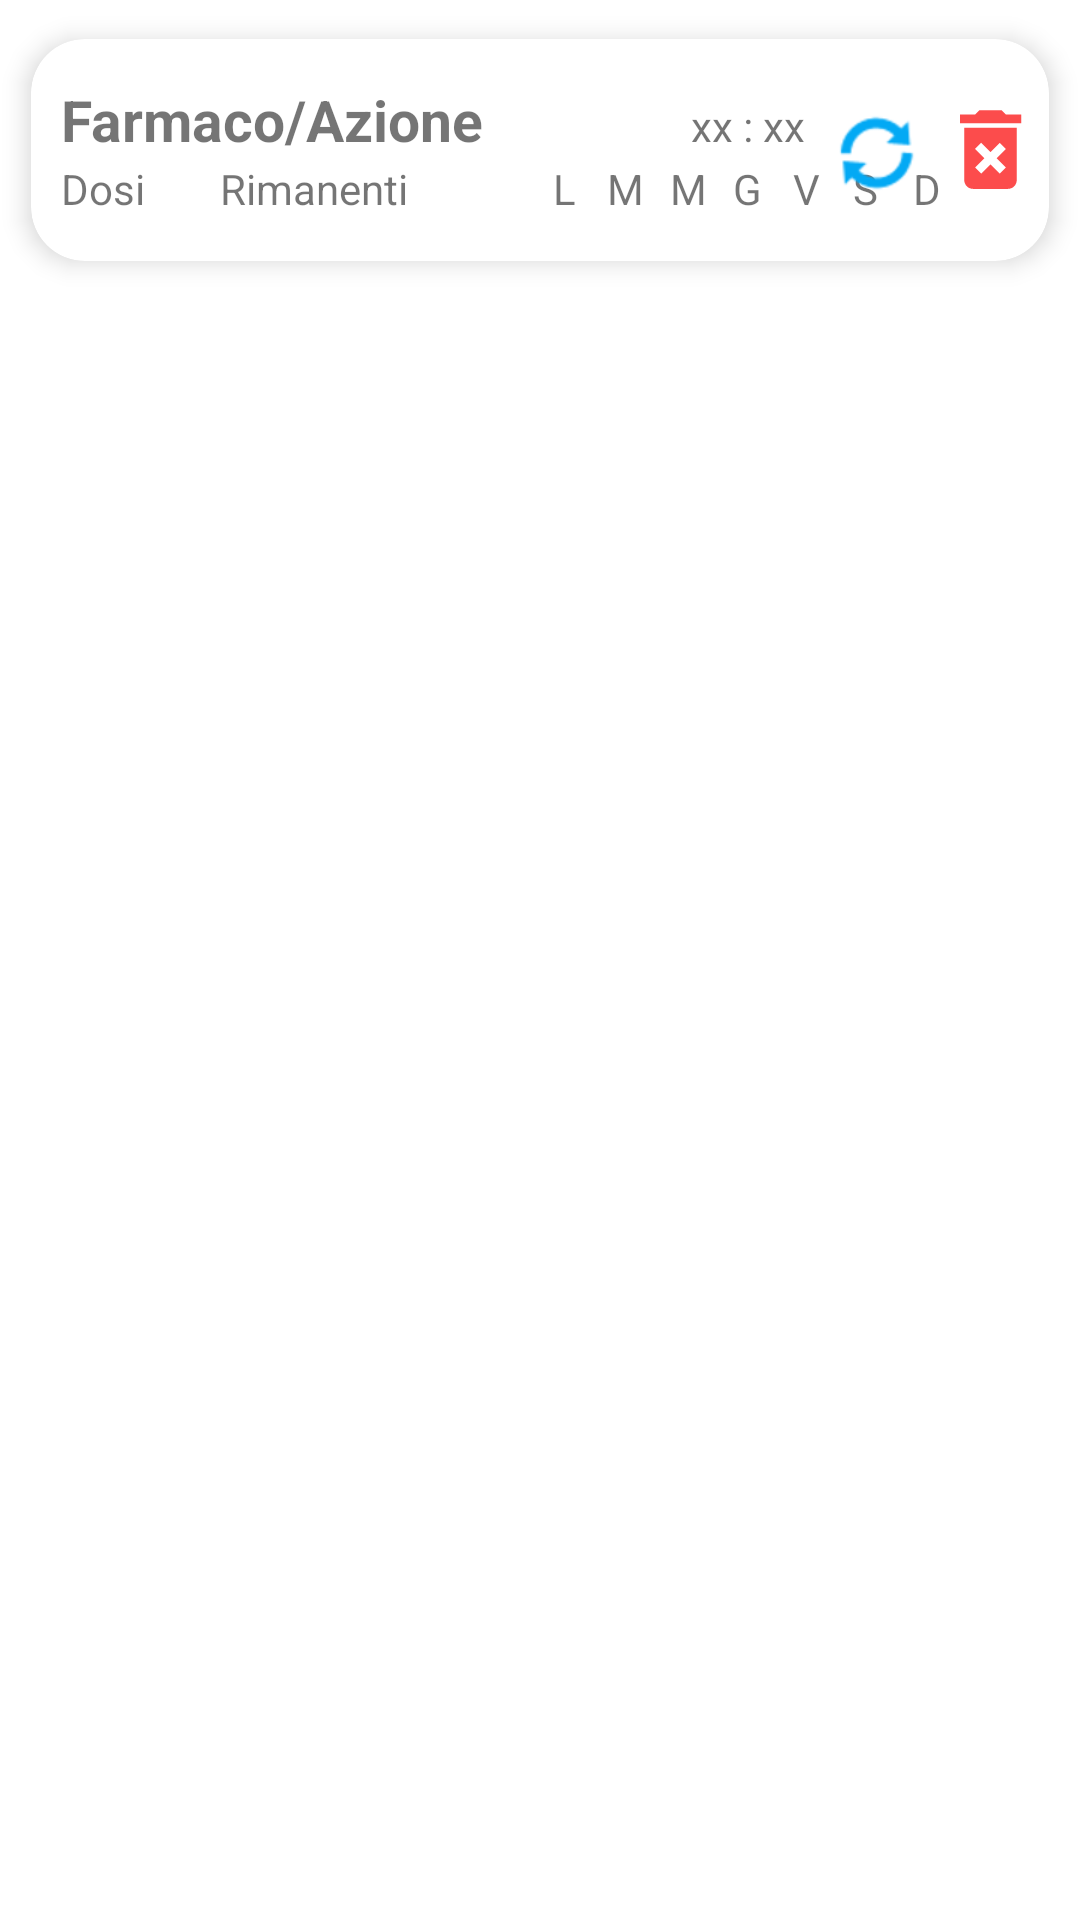

This screen was rendered from an Android layout file. Write that file and the resources it references.
<!-- AndroidManifest.xml: application theme Theme.PillsKeeper -->
<!-- res/layout/itemnotifica.xml -->
<?xml version="1.0" encoding="utf-8"?>
<LinearLayout xmlns:android="http://schemas.android.com/apk/res/android"
    xmlns:tools="http://schemas.android.com/tools"
    android:layout_width="match_parent"
    android:layout_height="match_parent"
    xmlns:app="http://schemas.android.com/apk/res-auto"
    tools:context=".MainActivity">

    <androidx.cardview.widget.CardView
        android:id="@+id/cardNot"
        android:layout_width="match_parent"
        android:layout_height="100dip"
        android:layout_marginStart="0dp"
        android:layout_marginTop="0dp"
        android:layout_marginEnd="0dp"
        android:layout_marginBottom="0dp"
        app:cardBackgroundColor="@color/white"
        app:cardCornerRadius="18dp"
        app:cardElevation="5dp"
        app:cardMaxElevation="5dp"
        app:cardPreventCornerOverlap="true"
        app:cardUseCompatPadding="true">


        <ImageButton
            android:id="@+id/deleteNot"
            android:layout_width="35dp"
            android:layout_height="35dp"
            android:layout_gravity="center|end"
            android:layout_margin="2dp"
            android:background="@color/white"
            android:scaleType="fitCenter"
            android:src="@drawable/ic_baseline_delete_forever"
            tools:ignore="TouchTargetSizeCheck,SpeakableTextPresentCheck" />


        <TextView
            android:id="@+id/nomeNotText"
            android:layout_width="wrap_content"
            android:layout_height="wrap_content"
            android:layout_gravity="center|start"
            android:layout_marginStart="10dp"
            android:layout_marginTop="10dp"
            android:layout_marginBottom="20dp"
            android:text="Farmaco/Azione"
            android:textSize="19sp"
            android:textStyle="bold" />

        <TextView
            android:id="@+id/quantitaNotText"
            android:layout_width="wrap_content"
            android:layout_height="wrap_content"
            android:layout_gravity="center|start"
            android:layout_marginStart="10dp"
            android:layout_marginTop="33dp"
            android:layout_marginBottom="20dp"
            android:text="Dosi"
            android:textSize="14sp" />

        <TextView
            android:id="@+id/counterNotText"
            android:layout_width="wrap_content"
            android:layout_height="wrap_content"
            android:layout_gravity="center|start"
            android:layout_marginStart="63dp"
            android:layout_marginTop="33dp"
            android:layout_marginBottom="20dp"
            android:text="Rimanenti"
            android:textSize="14sp" />


        <TextView
            android:id="@+id/oraNotText"
            android:layout_width="wrap_content"
            android:layout_height="wrap_content"
            android:layout_gravity="center|start"
            android:layout_marginStart="220dp"
            android:layout_marginTop="12dp"
            android:layout_marginBottom="20dp"
            android:text="xx : xx"
            android:textAlignment="center"
            android:textSize="14sp" />


        <TextView
            android:id="@+id/lunNotText"
            android:layout_width="wrap_content"
            android:layout_height="wrap_content"
            android:layout_gravity="center|start"
            android:layout_marginStart="174dp"
            android:layout_marginTop="33dp"
            android:layout_marginBottom="20dp"
            android:text="L"
            android:textSize="14sp" />

        <TextView
            android:id="@+id/marNotText"
            android:layout_width="wrap_content"
            android:layout_height="wrap_content"
            android:layout_gravity="center|start"
            android:layout_marginStart="192dp"
            android:layout_marginTop="33dp"
            android:layout_marginBottom="20dp"
            android:text="M"
            android:textSize="14sp" />

        <TextView
            android:id="@+id/merNotText"
            android:layout_width="wrap_content"
            android:layout_height="wrap_content"
            android:layout_gravity="center|start"
            android:layout_marginStart="213dp"
            android:layout_marginTop="33dp"
            android:layout_marginBottom="20dp"
            android:text="M"
            android:textSize="14sp" />

        <TextView
            android:id="@+id/gioNotText"
            android:layout_width="wrap_content"
            android:layout_height="wrap_content"
            android:layout_gravity="center|start"
            android:layout_marginStart="234dp"
            android:layout_marginTop="33dp"
            android:layout_marginBottom="20dp"
            android:text="G"
            android:textSize="14sp" />

        <TextView
            android:id="@+id/venNotText"
            android:layout_width="wrap_content"
            android:layout_height="wrap_content"
            android:layout_gravity="center|start"
            android:layout_marginStart="254dp"
            android:layout_marginTop="33dp"
            android:layout_marginBottom="20dp"
            android:text="V"
            android:textSize="14sp" />

        <TextView
            android:id="@+id/sabNotText"
            android:layout_width="wrap_content"
            android:layout_height="wrap_content"
            android:layout_gravity="center|start"
            android:layout_marginStart="274dp"
            android:layout_marginTop="33dp"
            android:layout_marginBottom="20dp"
            android:text="S"
            android:textSize="14sp" />

        <TextView
            android:id="@+id/domNotText"
            android:layout_width="wrap_content"
            android:layout_height="wrap_content"
            android:layout_gravity="center|start"
            android:layout_marginStart="294dp"
            android:layout_marginTop="33dp"
            android:layout_marginBottom="20dp"
            android:text="D"
            android:textSize="14sp" />

        <ImageButton
            android:id="@+id/resetNot"
            android:layout_width="35dp"
            android:layout_height="35dp"
            android:layout_gravity="center|end"
            android:layout_marginTop="1dp"
            android:layout_marginEnd="40dp"
            android:background="#00FFFFFF"
            android:tint="#03A9F4"
            app:srcCompat="@android:drawable/ic_popup_sync"
            tools:ignore="SpeakableTextPresentCheck,TouchTargetSizeCheck" />


    </androidx.cardview.widget.CardView>

</LinearLayout>
<!-- resources referenced by this layout -->
<resources>
  <color name="white">#FFFFFFFF</color>
  <!-- drawable ic_baseline_delete_forever (drawable) -->
  <vector android:height="24dp" android:tint="#FC4C4C"
      android:viewportHeight="24" android:viewportWidth="24"
      android:width="24dp" xmlns:android="http://schemas.android.com/apk/res/android">
      <path android:fillColor="@android:color/white" android:pathData="M6,19c0,1.1 0.9,2 2,2h8c1.1,0 2,-0.9 2,-2L18,7L6,7v12zM8.46,11.88l1.41,-1.41L12,12.59l2.12,-2.12 1.41,1.41L13.41,14l2.12,2.12 -1.41,1.41L12,15.41l-2.12,2.12 -1.41,-1.41L10.59,14l-2.13,-2.12zM15.5,4l-1,-1h-5l-1,1L5,4v2h14L19,4z"/>
  </vector>
  <style name="Theme.PillsKeeper" parent="Theme.MaterialComponents.DayNight.NoActionBar">
          
          <item name="colorPrimary">@color/purple_500</item>
          <item name="colorPrimaryVariant">@color/purple_700</item>
          <item name="colorOnPrimary">@color/white</item>
          
          <item name="colorSecondary">@color/teal_200</item>
          <item name="colorSecondaryVariant">@color/teal_700</item>
          <item name="colorOnSecondary">@color/black</item>
          
          <item name="android:statusBarColor" tools:targetApi="l">?attr/colorPrimaryVariant</item>
          
  
          <item name="android:windowFullscreen">true</item>
  
  
  
  
  
      </style>
  <color name="purple_500">#0020EE</color>
  <color name="purple_700">#FF3700B3</color>
  <color name="teal_200">#FF03DAC5</color>
  <color name="teal_700">#FF018786</color>
  <color name="black">#FF000000</color>
</resources>
